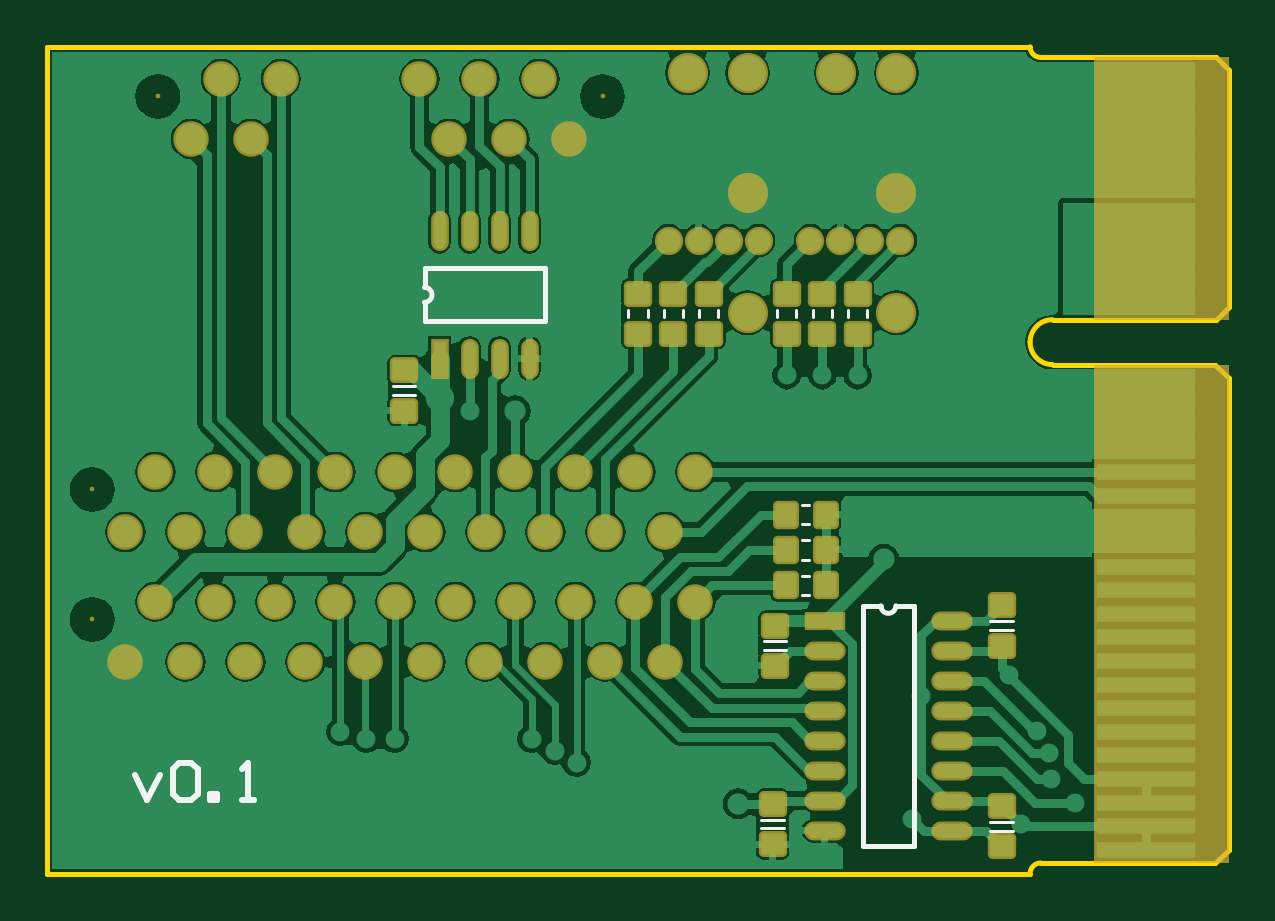
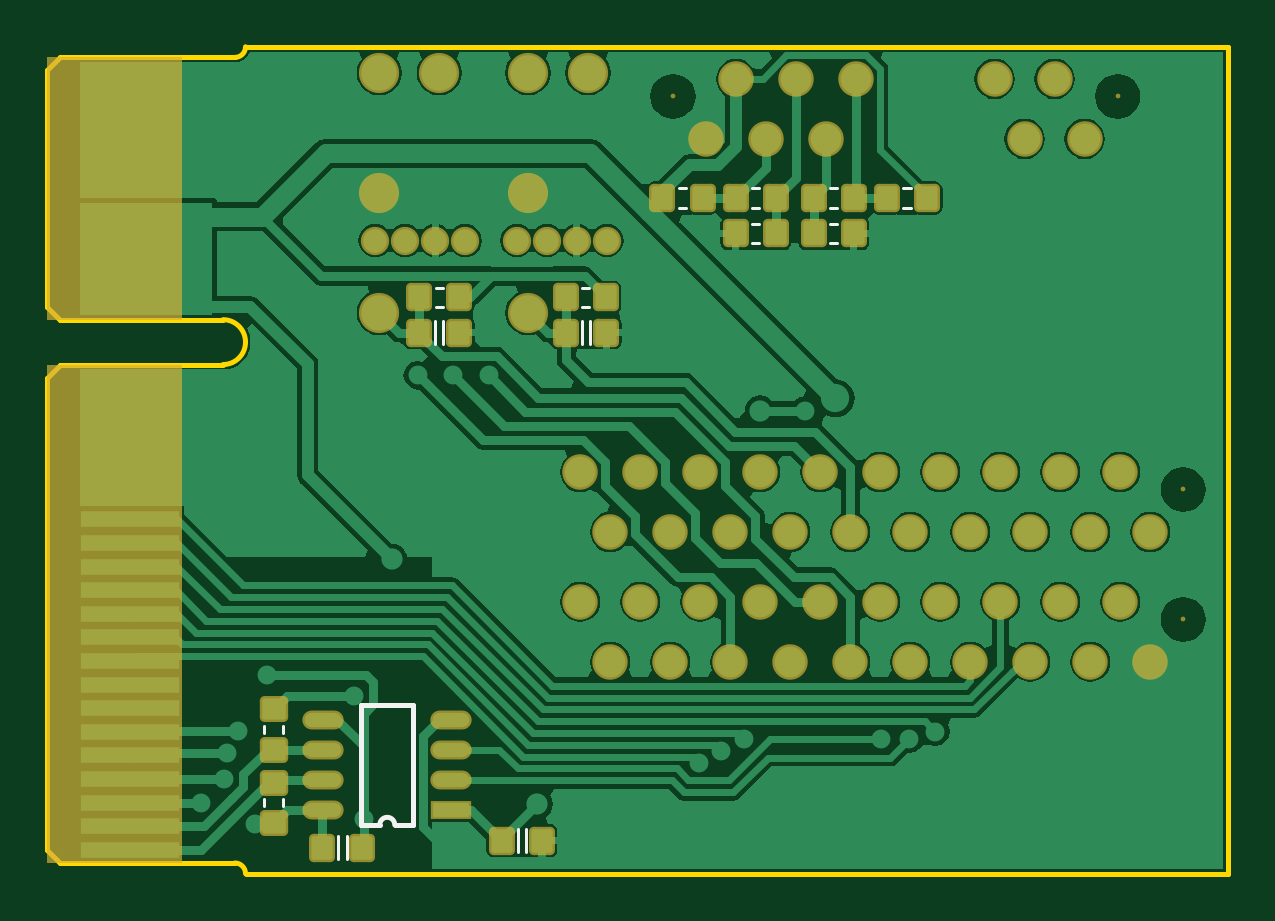
Circuit board: 7 layer files. Board 50.0 x 35.0 mm.
- bottom_copper: bldc-robot-main-board.GBL (35357 bytes)
- bottom_silk: bldc-robot-main-board.GBO (970 bytes)
- bottom_mask: bldc-robot-main-board.GBS (3497 bytes)
- outline: bldc-robot-main-board.GKO (620 bytes)
- top_copper: bldc-robot-main-board.GTL (37022 bytes)
- top_silk: bldc-robot-main-board.GTO (1437 bytes)
- top_mask: bldc-robot-main-board.GTS (3829 bytes)

=== bottom_copper: bldc-robot-main-board.GBL (35357 bytes, source omitted) ===
=== bottom_silk: bldc-robot-main-board.GBO ===
G04 Layer_Color=32896*
%FSLAX24Y24*%
%MOIN*%
G70*
G01*
G75*
%ADD27C,0.0079*%
%ADD28C,0.0050*%
D27*
X14141Y813D02*
G03*
X13891Y813I-125J0D01*
G01*
X13587D02*
X13891D01*
X13587D02*
Y2813D01*
X14445D01*
X14141Y813D02*
X14445D01*
Y2813D01*
D28*
X10629Y8828D02*
Y9203D01*
X10769Y8828D02*
Y9203D01*
X7814Y10509D02*
X7934D01*
X7814Y10829D02*
X7934D01*
X6515Y10509D02*
X6635D01*
X6515Y10829D02*
X6635D01*
X9034Y11100D02*
X9154D01*
X9034Y11420D02*
X9154D01*
X5294Y11100D02*
X5414D01*
X5294Y11420D02*
X5414D01*
X7814Y11100D02*
X7934D01*
X7814Y11420D02*
X7934D01*
X6515Y11100D02*
X6635D01*
X6515Y11420D02*
X6635D01*
X11842Y364D02*
Y739D01*
X11702Y364D02*
Y739D01*
X14694Y246D02*
Y621D01*
X14834Y246D02*
Y621D01*
X15746Y1121D02*
Y1241D01*
X16066Y1121D02*
Y1241D01*
X15746Y2342D02*
Y2462D01*
X16066Y2342D02*
Y2462D01*
X13080Y8828D02*
Y9203D01*
X13220Y8828D02*
Y9203D01*
X10649Y9446D02*
X10769D01*
X10649Y9766D02*
X10769D01*
X13090Y9446D02*
X13210D01*
X13090Y9766D02*
X13210D01*
M02*

=== bottom_mask: bldc-robot-main-board.GBS ===
G04 Layer_Color=16711935*
%FSLAX24Y24*%
%MOIN*%
G70*
G01*
G75*
%ADD23C,0.0591*%
%ADD26C,0.0472*%
G04:AMPARAMS|DCode=30|XSize=47.2mil|YSize=43.3mil|CornerRadius=8.4mil|HoleSize=0mil|Usage=FLASHONLY|Rotation=180.000|XOffset=0mil|YOffset=0mil|HoleType=Round|Shape=RoundedRectangle|*
%AMROUNDEDRECTD30*
21,1,0.0472,0.0266,0,0,180.0*
21,1,0.0305,0.0433,0,0,180.0*
1,1,0.0167,-0.0153,0.0133*
1,1,0.0167,0.0153,0.0133*
1,1,0.0167,0.0153,-0.0133*
1,1,0.0167,-0.0153,-0.0133*
%
%ADD30ROUNDEDRECTD30*%
G04:AMPARAMS|DCode=33|XSize=47.2mil|YSize=43.3mil|CornerRadius=8.4mil|HoleSize=0mil|Usage=FLASHONLY|Rotation=270.000|XOffset=0mil|YOffset=0mil|HoleType=Round|Shape=RoundedRectangle|*
%AMROUNDEDRECTD33*
21,1,0.0472,0.0266,0,0,270.0*
21,1,0.0305,0.0433,0,0,270.0*
1,1,0.0167,-0.0133,-0.0153*
1,1,0.0167,-0.0133,0.0153*
1,1,0.0167,0.0133,0.0153*
1,1,0.0167,0.0133,-0.0153*
%
%ADD33ROUNDEDRECTD33*%
%ADD34O,0.0689X0.0315*%
%ADD35R,0.0689X0.0315*%
%ADD36R,0.1732X0.0354*%
%ADD37C,0.0079*%
%ADD38C,0.0669*%
G36*
X19685Y177D02*
X17441D01*
Y8484D01*
X19685D01*
Y177D01*
D02*
G37*
G36*
Y9232D02*
X17441D01*
Y13602D01*
X19685D01*
Y9232D01*
D02*
G37*
D23*
X1299Y3528D02*
D03*
X3299D02*
D03*
X2299D02*
D03*
X1799Y4528D02*
D03*
X2799D02*
D03*
X3799D02*
D03*
X4299Y3528D02*
D03*
X4799Y4528D02*
D03*
X7299Y3528D02*
D03*
X5299D02*
D03*
X6299D02*
D03*
X8299D02*
D03*
X9299D02*
D03*
X7799Y4528D02*
D03*
X8799D02*
D03*
X5799D02*
D03*
X6799D02*
D03*
X9799D02*
D03*
X10299Y3528D02*
D03*
X10799Y4528D02*
D03*
X1299Y5693D02*
D03*
X3299D02*
D03*
X2299D02*
D03*
X1799Y6693D02*
D03*
X2799D02*
D03*
X3799D02*
D03*
X4299Y5693D02*
D03*
X4799Y6693D02*
D03*
X7299Y5693D02*
D03*
X5299D02*
D03*
X6299D02*
D03*
X8299D02*
D03*
X9299D02*
D03*
X7799Y6693D02*
D03*
X8799D02*
D03*
X5799D02*
D03*
X6799D02*
D03*
X9799D02*
D03*
X10299Y5693D02*
D03*
X10799Y6693D02*
D03*
X3392Y12244D02*
D03*
X2392D02*
D03*
X2892Y13244D02*
D03*
X3892D02*
D03*
X6201D02*
D03*
X6701Y12244D02*
D03*
X8701D02*
D03*
X7701D02*
D03*
X8201Y13244D02*
D03*
X7201D02*
D03*
D26*
X10854Y10551D02*
D03*
X10354D02*
D03*
X11854D02*
D03*
X11354D02*
D03*
X13217D02*
D03*
X12717D02*
D03*
X14217D02*
D03*
X13717D02*
D03*
D30*
X15906Y846D02*
D03*
Y1516D02*
D03*
Y2067D02*
D03*
Y2736D02*
D03*
D33*
X10364Y9016D02*
D03*
X11033D02*
D03*
X7539Y10669D02*
D03*
X8209D02*
D03*
X6240D02*
D03*
X6909D02*
D03*
X8760Y11260D02*
D03*
X9429D02*
D03*
X5020D02*
D03*
X5689D02*
D03*
X7539D02*
D03*
X8209D02*
D03*
X6240D02*
D03*
X6909D02*
D03*
X11437Y551D02*
D03*
X12106D02*
D03*
X14429Y433D02*
D03*
X15098D02*
D03*
X12815Y9016D02*
D03*
X13484D02*
D03*
X10374Y9606D02*
D03*
X11043D02*
D03*
X12815D02*
D03*
X13484D02*
D03*
D34*
X12953Y1563D02*
D03*
Y2063D02*
D03*
Y2563D02*
D03*
X15079Y2063D02*
D03*
Y2563D02*
D03*
Y1063D02*
D03*
Y1563D02*
D03*
D35*
X12953Y1063D02*
D03*
D36*
X18307Y394D02*
D03*
Y787D02*
D03*
Y1181D02*
D03*
Y1575D02*
D03*
Y1969D02*
D03*
Y2362D02*
D03*
Y2756D02*
D03*
Y3150D02*
D03*
Y3543D02*
D03*
Y3937D02*
D03*
Y4331D02*
D03*
Y4724D02*
D03*
Y5118D02*
D03*
Y5512D02*
D03*
Y5906D02*
D03*
Y6299D02*
D03*
Y6693D02*
D03*
Y7087D02*
D03*
Y7480D02*
D03*
Y7874D02*
D03*
Y8268D02*
D03*
Y9449D02*
D03*
Y9843D02*
D03*
Y10236D02*
D03*
Y10630D02*
D03*
Y11024D02*
D03*
Y11417D02*
D03*
Y11811D02*
D03*
Y12205D02*
D03*
Y12598D02*
D03*
Y12992D02*
D03*
Y13386D02*
D03*
D37*
X748Y4236D02*
D03*
Y6402D02*
D03*
X1841Y12953D02*
D03*
X9252D02*
D03*
D38*
X10669Y13346D02*
D03*
X11669Y9346D02*
D03*
Y13346D02*
D03*
Y11346D02*
D03*
X13150Y13346D02*
D03*
X14150Y9346D02*
D03*
Y13346D02*
D03*
Y11346D02*
D03*
M02*

=== outline: bldc-robot-main-board.GKO ===
G04 Layer_Color=16711935*
%FSLAX24Y24*%
%MOIN*%
G70*
G01*
G75*
%ADD27C,0.0079*%
D27*
X16378Y8858D02*
G03*
X16752Y8484I374J0D01*
G01*
Y9232D02*
G03*
X16378Y8858I0J-374D01*
G01*
Y13780D02*
G03*
X16555Y13602I177J0D01*
G01*
X16555Y177D02*
G03*
X16378Y0I0J-177D01*
G01*
X0D02*
X16378D01*
X0Y13780D02*
X16378D01*
X0Y0D02*
Y13780D01*
X19469Y13602D02*
X19685Y13386D01*
X16555Y13602D02*
X19469D01*
X19685Y9449D02*
Y13386D01*
X19469Y9232D02*
X19685Y9449D01*
X16752Y9232D02*
X19469D01*
X19468Y8484D02*
X19685Y8268D01*
X16752Y8484D02*
X19468D01*
X19685Y394D02*
Y8268D01*
X19468Y177D02*
X19685Y394D01*
X16555Y177D02*
X19468D01*
M02*

=== top_copper: bldc-robot-main-board.GTL (37022 bytes, source omitted) ===
=== top_silk: bldc-robot-main-board.GTO ===
G04 Layer_Color=65535*
%FSLAX24Y24*%
%MOIN*%
G70*
G01*
G75*
%ADD27C,0.0079*%
%ADD28C,0.0050*%
%ADD29C,0.0098*%
D27*
X6285Y9521D02*
G03*
X6285Y9771I0J125D01*
G01*
X13891Y4463D02*
G03*
X14141Y4463I125J0D01*
G01*
X6285Y9207D02*
Y9521D01*
Y9207D02*
X8285D01*
X6285Y9771D02*
Y10085D01*
X8285D01*
Y9207D02*
Y10085D01*
X13587Y463D02*
X14445D01*
X13587D02*
Y4463D01*
X13891D01*
X14445Y463D02*
Y4463D01*
X14141D02*
X14445D01*
D28*
X10864Y9271D02*
Y9391D01*
X11184Y9271D02*
Y9391D01*
X10273Y9271D02*
Y9391D01*
X10593Y9271D02*
Y9391D01*
X9683Y9271D02*
Y9391D01*
X10003Y9271D02*
Y9391D01*
X13344Y9271D02*
Y9391D01*
X13664Y9271D02*
Y9391D01*
X12753Y9271D02*
Y9391D01*
X13073Y9271D02*
Y9391D01*
X12163Y9271D02*
Y9391D01*
X12483Y9271D02*
Y9391D01*
X5757Y7981D02*
X6132D01*
X5757Y8121D02*
X6132D01*
X11939Y3869D02*
X12313D01*
X11939Y3729D02*
X12313D01*
X11899Y897D02*
X12274D01*
X11899Y757D02*
X12274D01*
X15718Y4204D02*
X16093D01*
X15718Y4064D02*
X16093D01*
X15718Y857D02*
X16093D01*
X15718Y717D02*
X16093D01*
X12578Y4643D02*
X12698D01*
X12578Y4963D02*
X12698D01*
X12578Y5234D02*
X12698D01*
X12578Y5554D02*
X12698D01*
X12578Y5824D02*
X12698D01*
X12578Y6144D02*
X12698D01*
D29*
X1457Y1640D02*
X1667Y1220D01*
X1876Y1640D01*
X2086Y1745D02*
X2191Y1850D01*
X2401D01*
X2506Y1745D01*
Y1325D01*
X2401Y1220D01*
X2191D01*
X2086Y1325D01*
Y1745D01*
X2716Y1220D02*
Y1325D01*
X2821D01*
Y1220D01*
X2716D01*
X3241D02*
X3451D01*
X3346D01*
Y1850D01*
X3241Y1745D01*
M02*

=== top_mask: bldc-robot-main-board.GTS ===
G04 Layer_Color=8388736*
%FSLAX24Y24*%
%MOIN*%
G70*
G01*
G75*
%ADD23C,0.0591*%
%ADD26C,0.0472*%
G04:AMPARAMS|DCode=30|XSize=47.2mil|YSize=43.3mil|CornerRadius=8.4mil|HoleSize=0mil|Usage=FLASHONLY|Rotation=180.000|XOffset=0mil|YOffset=0mil|HoleType=Round|Shape=RoundedRectangle|*
%AMROUNDEDRECTD30*
21,1,0.0472,0.0266,0,0,180.0*
21,1,0.0305,0.0433,0,0,180.0*
1,1,0.0167,-0.0153,0.0133*
1,1,0.0167,0.0153,0.0133*
1,1,0.0167,0.0153,-0.0133*
1,1,0.0167,-0.0153,-0.0133*
%
%ADD30ROUNDEDRECTD30*%
%ADD31R,0.0295X0.0669*%
%ADD32O,0.0295X0.0669*%
G04:AMPARAMS|DCode=33|XSize=47.2mil|YSize=43.3mil|CornerRadius=8.4mil|HoleSize=0mil|Usage=FLASHONLY|Rotation=270.000|XOffset=0mil|YOffset=0mil|HoleType=Round|Shape=RoundedRectangle|*
%AMROUNDEDRECTD33*
21,1,0.0472,0.0266,0,0,270.0*
21,1,0.0305,0.0433,0,0,270.0*
1,1,0.0167,-0.0133,-0.0153*
1,1,0.0167,-0.0133,0.0153*
1,1,0.0167,0.0133,0.0153*
1,1,0.0167,0.0133,-0.0153*
%
%ADD33ROUNDEDRECTD33*%
%ADD34O,0.0689X0.0315*%
%ADD35R,0.0689X0.0315*%
%ADD36R,0.1732X0.0354*%
%ADD37C,0.0079*%
%ADD38C,0.0669*%
G36*
X19685Y177D02*
X17441D01*
Y8484D01*
X19685D01*
Y177D01*
D02*
G37*
G36*
Y9232D02*
X17441D01*
Y13602D01*
X19685D01*
Y9232D01*
D02*
G37*
D23*
X1299Y3528D02*
D03*
X3299D02*
D03*
X2299D02*
D03*
X1799Y4528D02*
D03*
X2799D02*
D03*
X3799D02*
D03*
X4299Y3528D02*
D03*
X4799Y4528D02*
D03*
X7299Y3528D02*
D03*
X5299D02*
D03*
X6299D02*
D03*
X8299D02*
D03*
X9299D02*
D03*
X7799Y4528D02*
D03*
X8799D02*
D03*
X5799D02*
D03*
X6799D02*
D03*
X9799D02*
D03*
X10299Y3528D02*
D03*
X10799Y4528D02*
D03*
X1299Y5693D02*
D03*
X3299D02*
D03*
X2299D02*
D03*
X1799Y6693D02*
D03*
X2799D02*
D03*
X3799D02*
D03*
X4299Y5693D02*
D03*
X4799Y6693D02*
D03*
X7299Y5693D02*
D03*
X5299D02*
D03*
X6299D02*
D03*
X8299D02*
D03*
X9299D02*
D03*
X7799Y6693D02*
D03*
X8799D02*
D03*
X5799D02*
D03*
X6799D02*
D03*
X9799D02*
D03*
X10299Y5693D02*
D03*
X10799Y6693D02*
D03*
X3392Y12244D02*
D03*
X2392D02*
D03*
X2892Y13244D02*
D03*
X3892D02*
D03*
X6201D02*
D03*
X6701Y12244D02*
D03*
X8701D02*
D03*
X7701D02*
D03*
X8201Y13244D02*
D03*
X7201D02*
D03*
D26*
X10854Y10551D02*
D03*
X10354D02*
D03*
X11854D02*
D03*
X11354D02*
D03*
X13217D02*
D03*
X12717D02*
D03*
X14217D02*
D03*
X13717D02*
D03*
D30*
X11024Y8996D02*
D03*
Y9665D02*
D03*
X10433Y8996D02*
D03*
Y9665D02*
D03*
X9843Y8996D02*
D03*
Y9665D02*
D03*
X13504Y8996D02*
D03*
Y9665D02*
D03*
X12913Y8996D02*
D03*
Y9665D02*
D03*
X12323Y8996D02*
D03*
Y9665D02*
D03*
X5945Y7717D02*
D03*
Y8386D02*
D03*
X12126Y3465D02*
D03*
Y4134D02*
D03*
X12087Y492D02*
D03*
Y1161D02*
D03*
X15906Y3799D02*
D03*
Y4469D02*
D03*
Y453D02*
D03*
Y1122D02*
D03*
D31*
X6535Y8583D02*
D03*
D32*
Y10709D02*
D03*
X7035Y8583D02*
D03*
X8035D02*
D03*
X7535D02*
D03*
Y10709D02*
D03*
X7035D02*
D03*
X8035D02*
D03*
D33*
X12303Y4803D02*
D03*
X12972D02*
D03*
X12303Y5394D02*
D03*
X12972D02*
D03*
X12303Y5984D02*
D03*
X12972D02*
D03*
D34*
X12953Y1213D02*
D03*
Y1713D02*
D03*
Y713D02*
D03*
Y2213D02*
D03*
Y3213D02*
D03*
Y2713D02*
D03*
Y3713D02*
D03*
X15079Y713D02*
D03*
Y1213D02*
D03*
Y2213D02*
D03*
Y1713D02*
D03*
Y3213D02*
D03*
Y2713D02*
D03*
Y4213D02*
D03*
Y3713D02*
D03*
D35*
X12953Y4213D02*
D03*
D36*
X18307Y394D02*
D03*
Y787D02*
D03*
Y1181D02*
D03*
Y1575D02*
D03*
Y1969D02*
D03*
Y2362D02*
D03*
Y2756D02*
D03*
Y3150D02*
D03*
Y3543D02*
D03*
Y3937D02*
D03*
Y4331D02*
D03*
Y4724D02*
D03*
Y5118D02*
D03*
Y5512D02*
D03*
Y5906D02*
D03*
Y6299D02*
D03*
Y6693D02*
D03*
Y7087D02*
D03*
Y7480D02*
D03*
Y7874D02*
D03*
Y8268D02*
D03*
Y9449D02*
D03*
Y9843D02*
D03*
Y10236D02*
D03*
Y10630D02*
D03*
Y11024D02*
D03*
Y11417D02*
D03*
Y11811D02*
D03*
Y12205D02*
D03*
Y12598D02*
D03*
Y12992D02*
D03*
Y13386D02*
D03*
D37*
X748Y4236D02*
D03*
Y6402D02*
D03*
X1841Y12953D02*
D03*
X9252D02*
D03*
D38*
X10669Y13346D02*
D03*
X11669Y9346D02*
D03*
Y13346D02*
D03*
Y11346D02*
D03*
X13150Y13346D02*
D03*
X14150Y9346D02*
D03*
Y13346D02*
D03*
Y11346D02*
D03*
M02*

